Image classification data set "videogames-cnn-dataset" (Pablo-H-H/Inteligencia_Artificial_Clasificador_Videojuegos on GitHub). Class labels (21): Apex Legends, CSGO, Clash Royale, Dead by Daylight, Dota 2, Escape from Tarkov, FIFA 21, Fortnite, Free Fire, GTA V, League of Legends, Minecraft, Overwatch, PUBG Battlegrounds, Rainbow Six, Rocket League, Rust, Sea of Thieves, Valorant, Warzone, World of Warcraft.

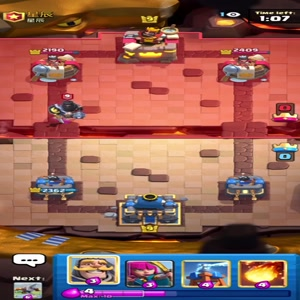
Label: Clash Royale

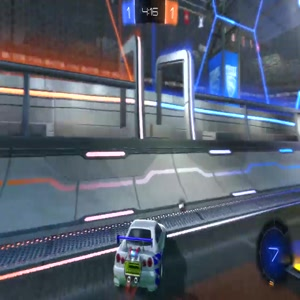
Label: Rocket League

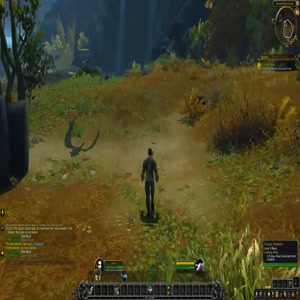
Label: World of Warcraft

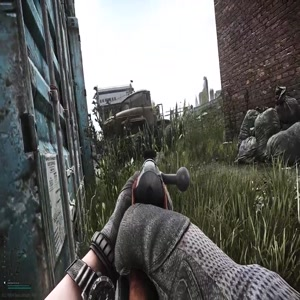
Label: Escape from Tarkov

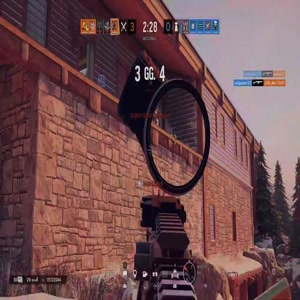
Label: Rainbow Six

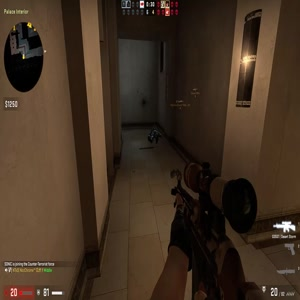
Label: CSGO
